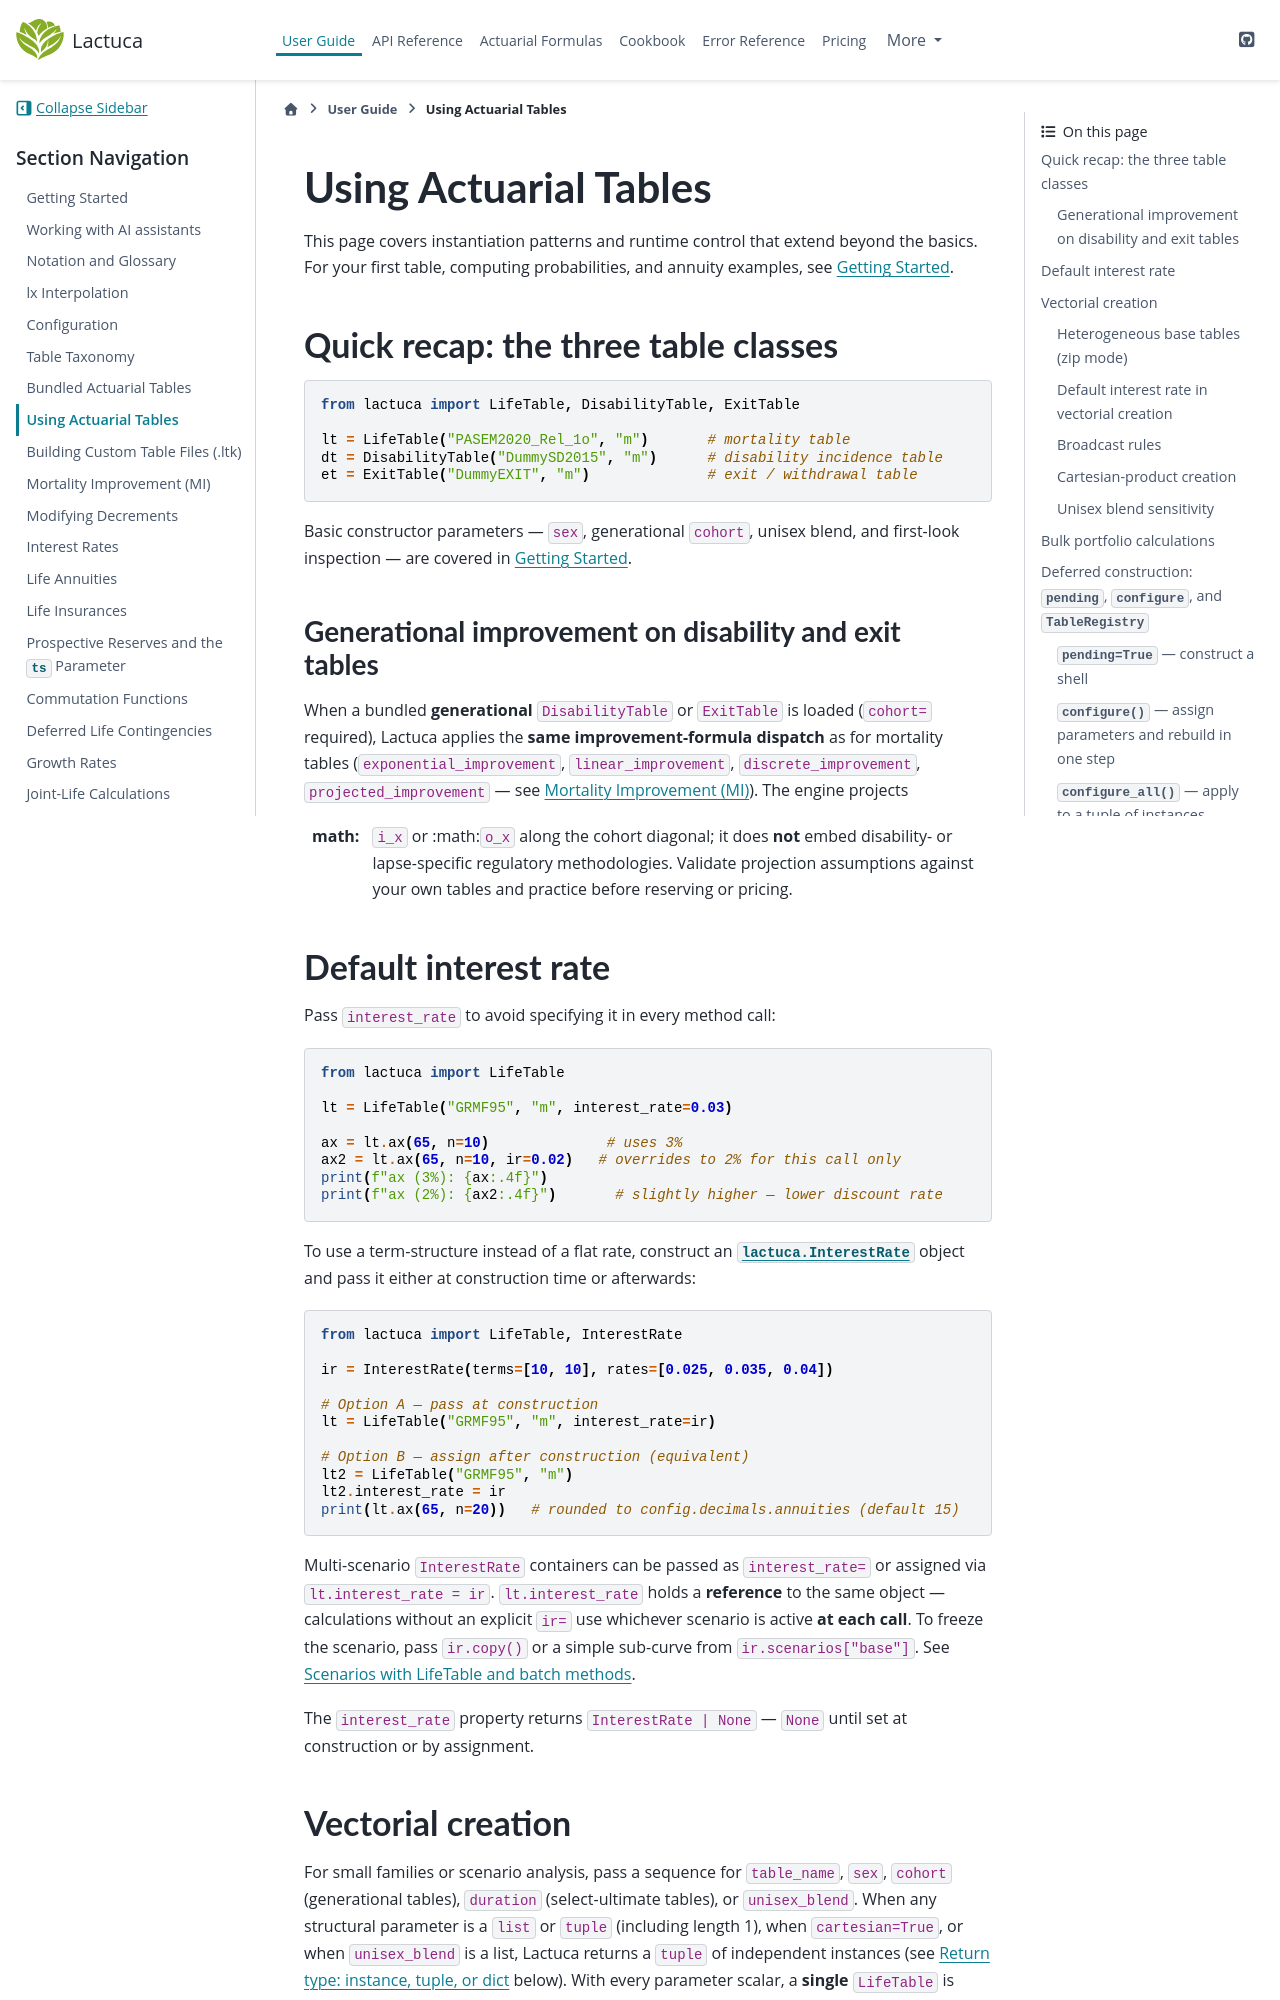

repository: actuaan/lactuca · page: latest-test/user_guide/using_tables.html · generator: sphinx

# Using Actuarial Tables

This page covers instantiation patterns and runtime control that extend beyond the basics.
For your first table, computing probabilities, and annuity examples, see {doc}`getting_started`.

## Quick recap: the three table classes

```python
from lactuca import LifeTable, DisabilityTable, ExitTable

lt = LifeTable("PASEM2020_Rel_1o", "m")       # mortality table
dt = DisabilityTable("DummySD2015", "m")      # disability incidence table
et = ExitTable("DummyEXIT", "m")              # exit / withdrawal table
```

Basic constructor parameters — `sex`, generational `cohort`, unisex blend, and first-look
inspection — are covered in {doc}`getting_started`.

### Generational improvement on disability and exit tables

When a bundled **generational** `DisabilityTable` or `ExitTable` is loaded (`cohort=` required),
Lactuca applies the **same improvement-formula dispatch** as for mortality tables
(`exponential_improvement`, `linear_improvement`, `discrete_improvement`,
`projected_improvement` — see {doc}`mortality_improvement`).  The engine projects
:math:`i_x` or :math:`o_x` along the cohort diagonal; it does **not** embed disability-
 or lapse-specific regulatory methodologies.  Validate projection assumptions against your
own tables and practice before reserving or pricing.

## Default interest rate

Pass `interest_rate` to avoid specifying it in every method call:

```python
from lactuca import LifeTable

lt = LifeTable("GRMF95", "m", interest_rate=0.03)

ax = lt.ax(65, n=10)              # uses 3%
ax2 = lt.ax(65, n=10, ir=0.02)   # overrides to 2% for this call only
print(f"ax (3%): {ax:.4f}")
print(f"ax (2%): {ax2:.4f}")       # slightly higher — lower discount rate
```

To use a term-structure instead of a flat rate, construct an {class}`lactuca.InterestRate`
object and pass it either at construction time or afterwards:

```python
from lactuca import LifeTable, InterestRate

ir = InterestRate(terms=[10, 10], rates=[0.025, 0.035, 0.04])

# Option A — pass at construction
lt = LifeTable("GRMF95", "m", interest_rate=ir)

# Option B — assign after construction (equivalent)
lt2 = LifeTable("GRMF95", "m")
lt2.interest_rate = ir
print(lt.ax(65, n=20))   # rounded to config.decimals.annuities (default 15)
```

Multi-scenario `InterestRate` containers can be passed as `interest_rate=` or assigned
via `lt.interest_rate = ir`.  `lt.interest_rate` holds a **reference** to the same
object — calculations without an explicit `ir=` use whichever scenario is active
**at each call**.  To freeze the scenario, pass `ir.copy()` or a simple sub-curve
from `ir.scenarios["base"]`.  See {ref}`interest-rate-scenarios-lifetable`.

The `interest_rate` property returns `InterestRate | None` — `None` until set at
construction or by assignment.
